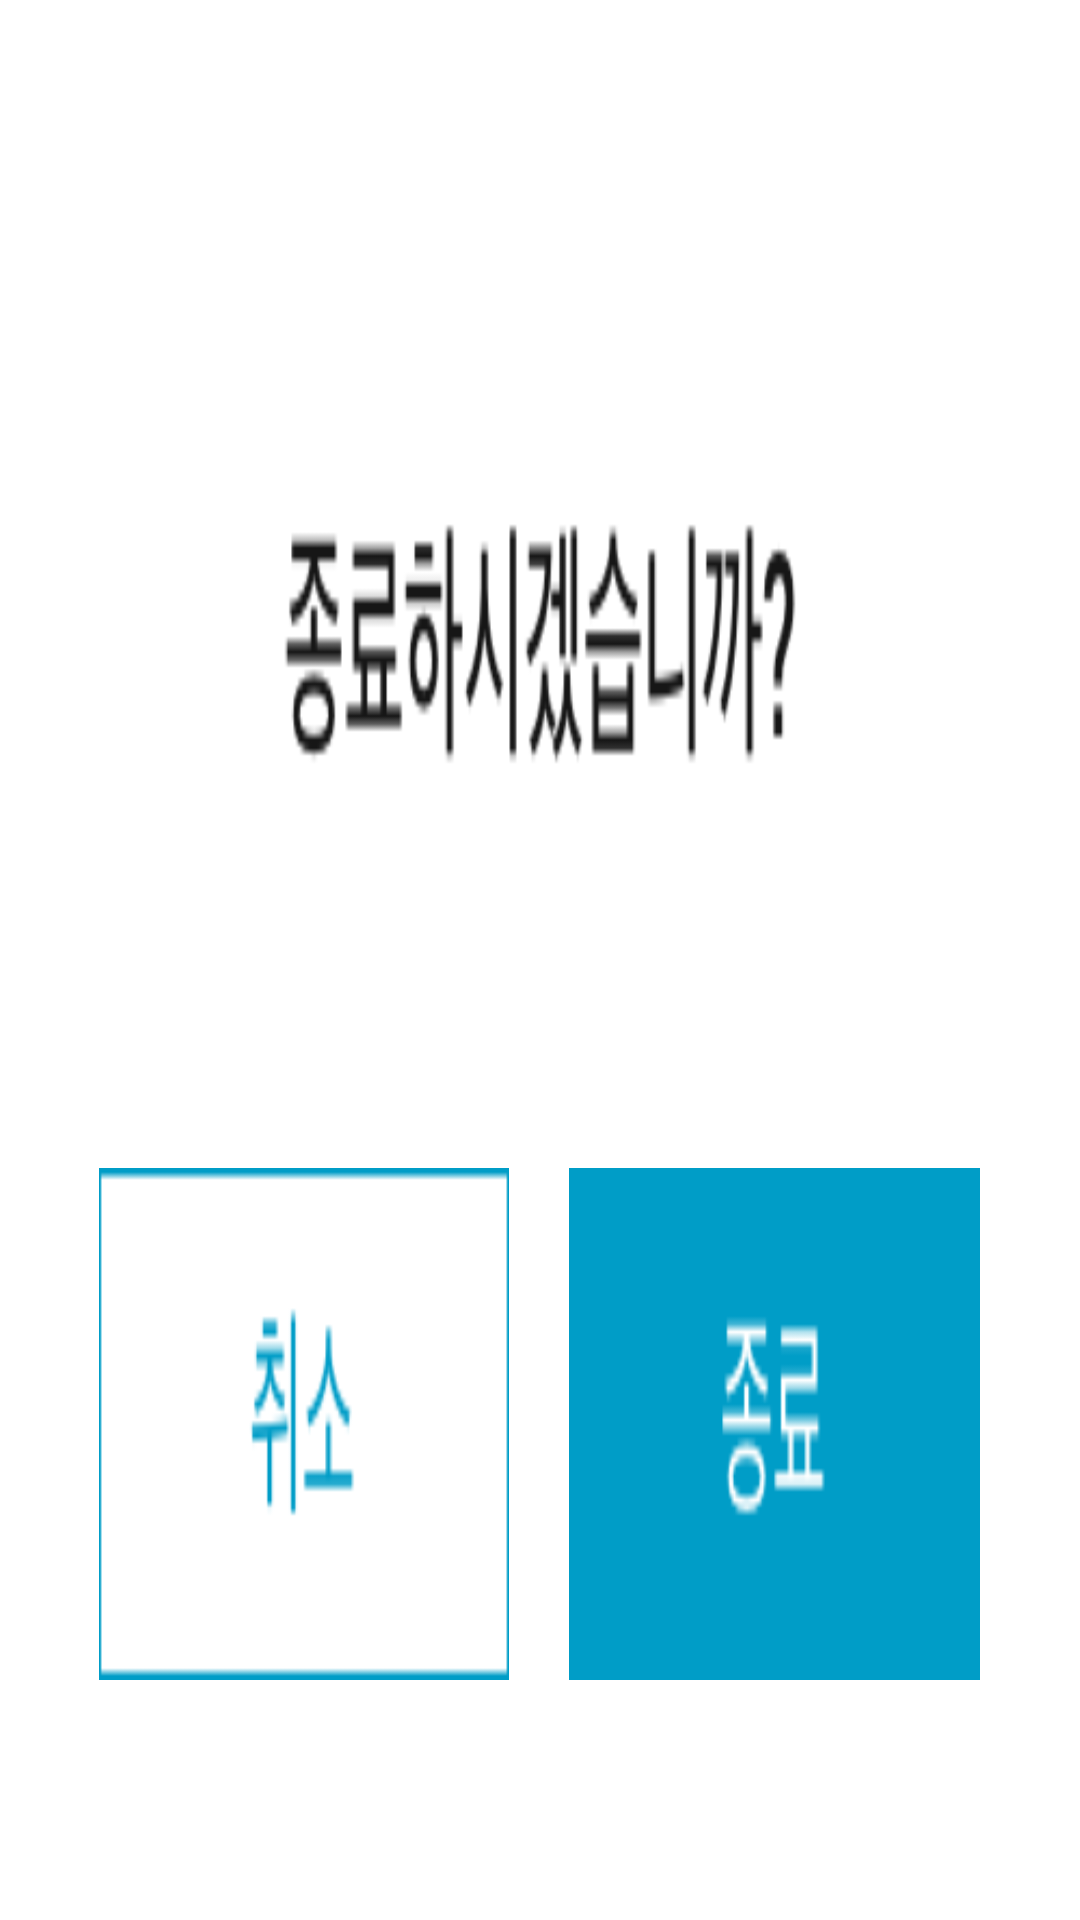

Reconstruct the res/layout file that produces this screen, plus the resources it refers to.
<!-- AndroidManifest.xml: application theme Theme.SewingMachine -->
<!-- res/layout/dialog_factory_finish.xml -->
<?xml version="1.0" encoding="utf-8"?>
<LinearLayout xmlns:android="http://schemas.android.com/apk/res/android"
    android:orientation="vertical"
    android:layout_width="match_parent"
    android:layout_height="match_parent"
    android:weightSum="240"
    android:background="@drawable/finish_popup_background">

    <LinearLayout
        android:layout_width="match_parent"
        android:layout_height="0dp"
        android:layout_weight="146"></LinearLayout>

    <LinearLayout
        android:layout_width="match_parent"
        android:layout_height="0dp"
        android:layout_weight="64"
        android:gravity="bottom"
        android:orientation="horizontal"
        android:weightSum="500">

        <View
            android:layout_width="0dp"
            android:layout_height="match_parent"
            android:layout_weight="46"/>

        <LinearLayout
            android:id="@+id/cancel_btn"
            android:layout_width="0dp"
            android:layout_weight="190"
            android:layout_height="match_parent"
            android:orientation="horizontal"
            android:background="@drawable/finish_popup_cancel_btn" />

        <View
            android:layout_width="0dp"
            android:layout_height="match_parent"
            android:layout_weight="28"/>

        <LinearLayout
            android:id="@+id/finish_btn"
            android:layout_width="0dp"
            android:layout_weight="190"
            android:layout_height="match_parent"
            android:orientation="horizontal"
            android:background="@drawable/finish_popup_finish_btn" />

        <View
            android:layout_width="0dp"
            android:layout_height="match_parent"
            android:layout_weight="46"/>

    </LinearLayout>

    <LinearLayout
        android:layout_width="match_parent"
        android:layout_height="0dp"
        android:layout_weight="30"></LinearLayout>

</LinearLayout>
<!-- resources referenced by this layout -->
<resources>
  <!-- drawable finish_popup_background: png bitmap (drawable, 8010 bytes) -->
  <!-- drawable finish_popup_cancel_btn: png bitmap (drawable, 1791 bytes) -->
  <!-- drawable finish_popup_finish_btn: png bitmap (drawable, 1802 bytes) -->
  <style name="Theme.SewingMachine" parent="Theme.MaterialComponents.Light.NoActionBar">
          <item name="android:windowFullscreen">true</item>
          <item name="windowNoTitle">true</item>
      </style>
</resources>
